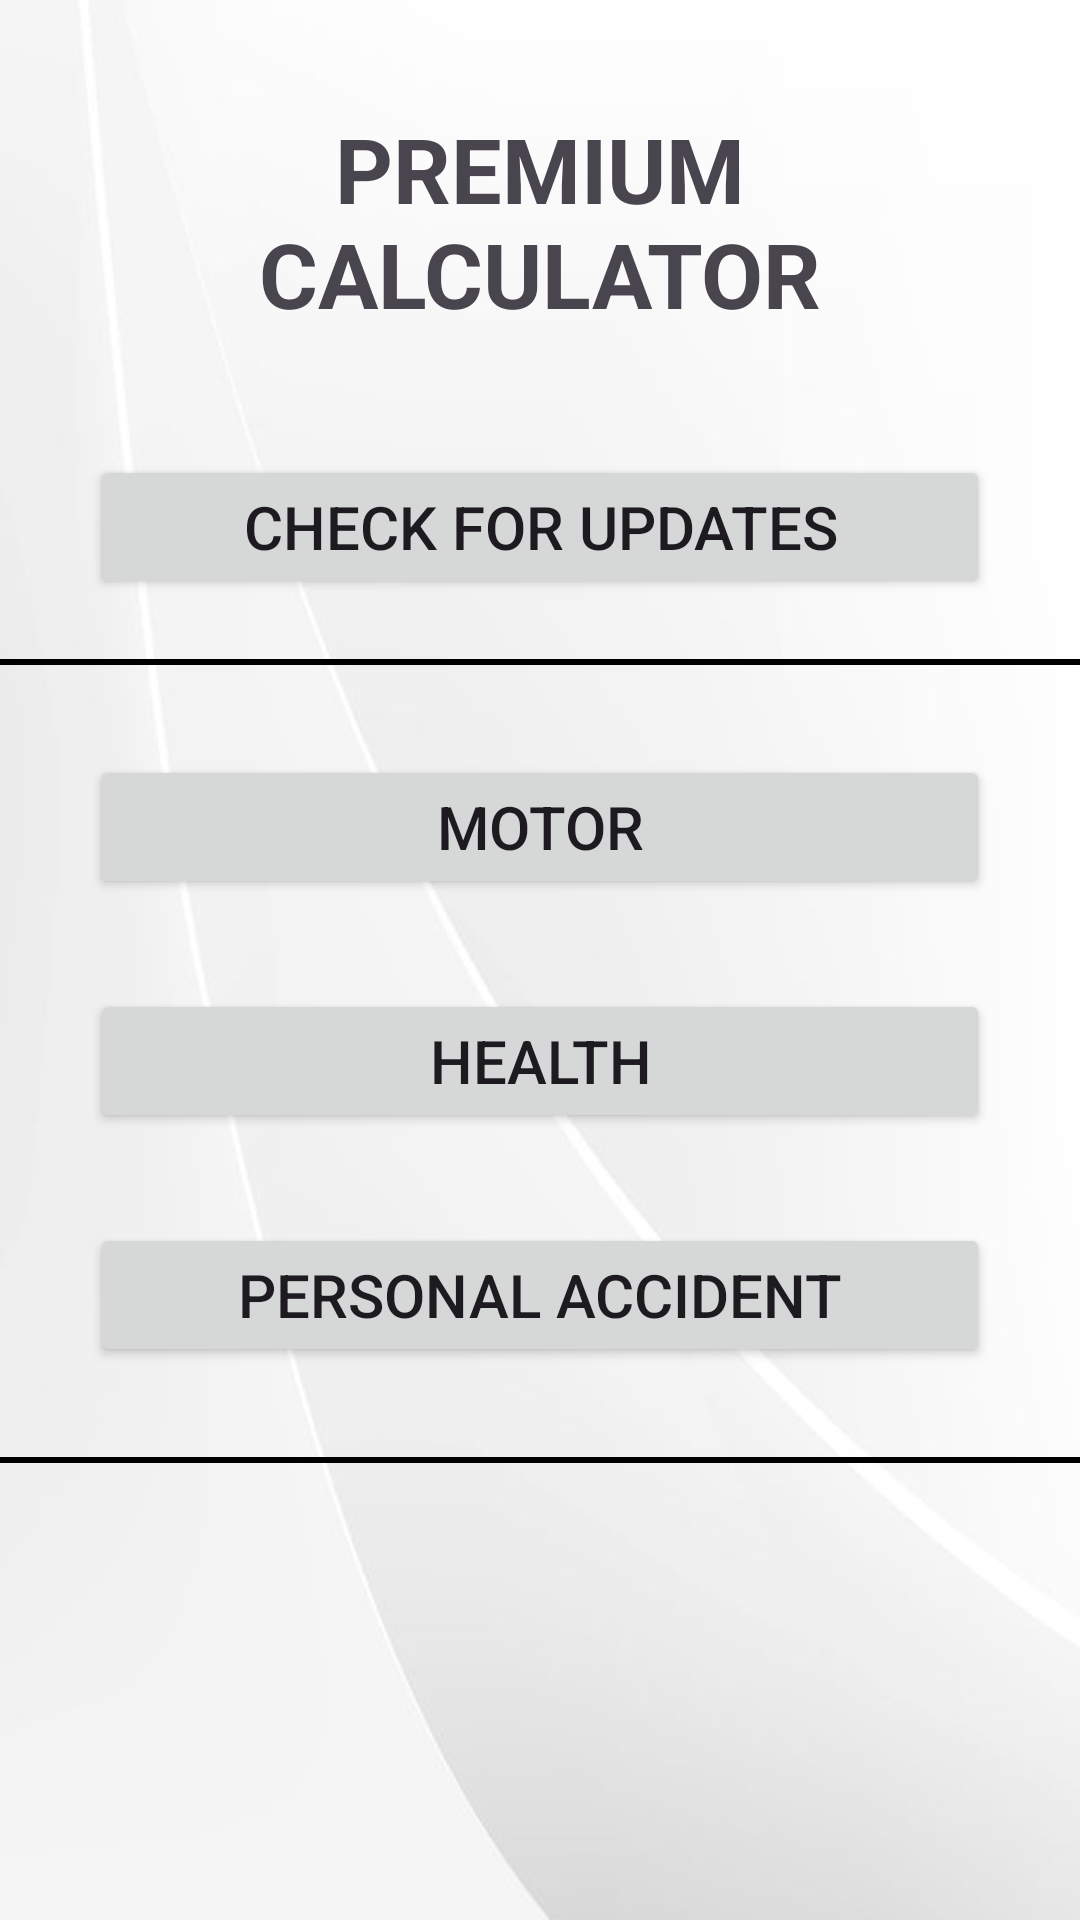

Here is an Android app screen rendered from its layout file. Give the layout XML and the strings, colors and styles it references.
<!-- AndroidManifest.xml: application theme Theme.PREMIUMCALCULATOR -->
<!-- res/layout/activity_main.xml -->
<?xml version="1.0" encoding="utf-8"?>
<androidx.constraintlayout.widget.ConstraintLayout xmlns:android="http://schemas.android.com/apk/res/android"
    xmlns:app="http://schemas.android.com/apk/res-auto"
    xmlns:tools="http://schemas.android.com/tools"
    android:id="@+id/main"
    android:layout_width="match_parent"
    android:layout_height="match_parent"
    tools:context=".MainActivity">

    <LinearLayout
        android:id="@+id/myLinearLayout"
        android:layout_width="match_parent"
        android:layout_height="wrap_content"
        android:layout_marginTop="16dp"
        android:orientation="vertical"
        app:layout_constraintEnd_toEndOf="parent"
        app:layout_constraintStart_toStartOf="parent"
        app:layout_constraintTop_toTopOf="parent">

        <LinearLayout
            android:layout_width="match_parent"
            android:layout_height="wrap_content"
            android:layout_margin="20dp"
            android:orientation="vertical">

            <TextView
                android:layout_width="match_parent"
                android:layout_height="wrap_content"
                android:text="PREMIUM CALCULATOR"
                android:textAlignment="center"
                android:textSize="30dp"
                android:textStyle="bold">
            </TextView>

            <TextView
                android:layout_width="match_parent"
                android:layout_height="wrap_content"
                android:text=""
                android:textAlignment="center"
                android:textSize="30dp"
                android:textStyle="bold"
                android:id="@+id/appVersion">
            </TextView>

            <Button
                android:id="@+id/checkForUpdates"
                android:layout_width="300dp"
                android:layout_height="wrap_content"
                android:layout_gravity="center"
                android:text="CHECK FOR UPDATES"
                android:textSize="20sp" />

        </LinearLayout>

        <View
            android:layout_width="match_parent"
            android:layout_height="1dp"
            android:background="@color/black" />
        <View
            android:layout_width="match_parent"
            android:layout_height="1dp"
            android:background="@color/black" />

        <LinearLayout
            android:layout_width="match_parent"
            android:layout_height="wrap_content"
            android:gravity="center"
            android:orientation="vertical">

            <Button
                android:id="@+id/motorButton"
                android:layout_width="300dp"
                android:layout_marginTop="30dp"
                android:layout_height="wrap_content"
                android:layout_gravity="center"
                android:layout_marginBottom="30dp"
                android:text="MOTOR"
                android:textSize="20sp" />

            <Button
                android:id="@+id/healthButton"
                android:layout_width="300dp"
                android:layout_height="wrap_content"
                android:layout_gravity="center"
                android:layout_marginBottom="30dp"
                android:text="HEALTH"
                android:textSize="20sp" />

            <Button
                android:id="@+id/paButton"
                android:layout_width="300dp"
                android:layout_height="wrap_content"
                android:layout_gravity="center"
                android:layout_marginBottom="30dp"
                android:text="PERSONAL ACCIDENT"
                android:textSize="20sp" />

            <View
                android:layout_width="match_parent"
                android:layout_height="1dp"
                android:background="@color/black" />
            <View
                android:layout_width="match_parent"
                android:layout_height="1dp"
                android:background="@color/black" />

        </LinearLayout>

    </LinearLayout>


</androidx.constraintlayout.widget.ConstraintLayout>
<!-- resources referenced by this layout -->
<resources>
  <color name="black">#FF000000</color>
  <style name="Theme.PREMIUMCALCULATOR" parent="Base.Theme.PREMIUMCALCULATOR" />
  <style name="Base.Theme.PREMIUMCALCULATOR" parent="Theme.Material3.DayNight.NoActionBar">
          
          
          <item name="android:windowBackground">@drawable/my_background</item>
      </style>
  <!-- drawable my_background: png bitmap (drawable, 49792 bytes) -->
</resources>
